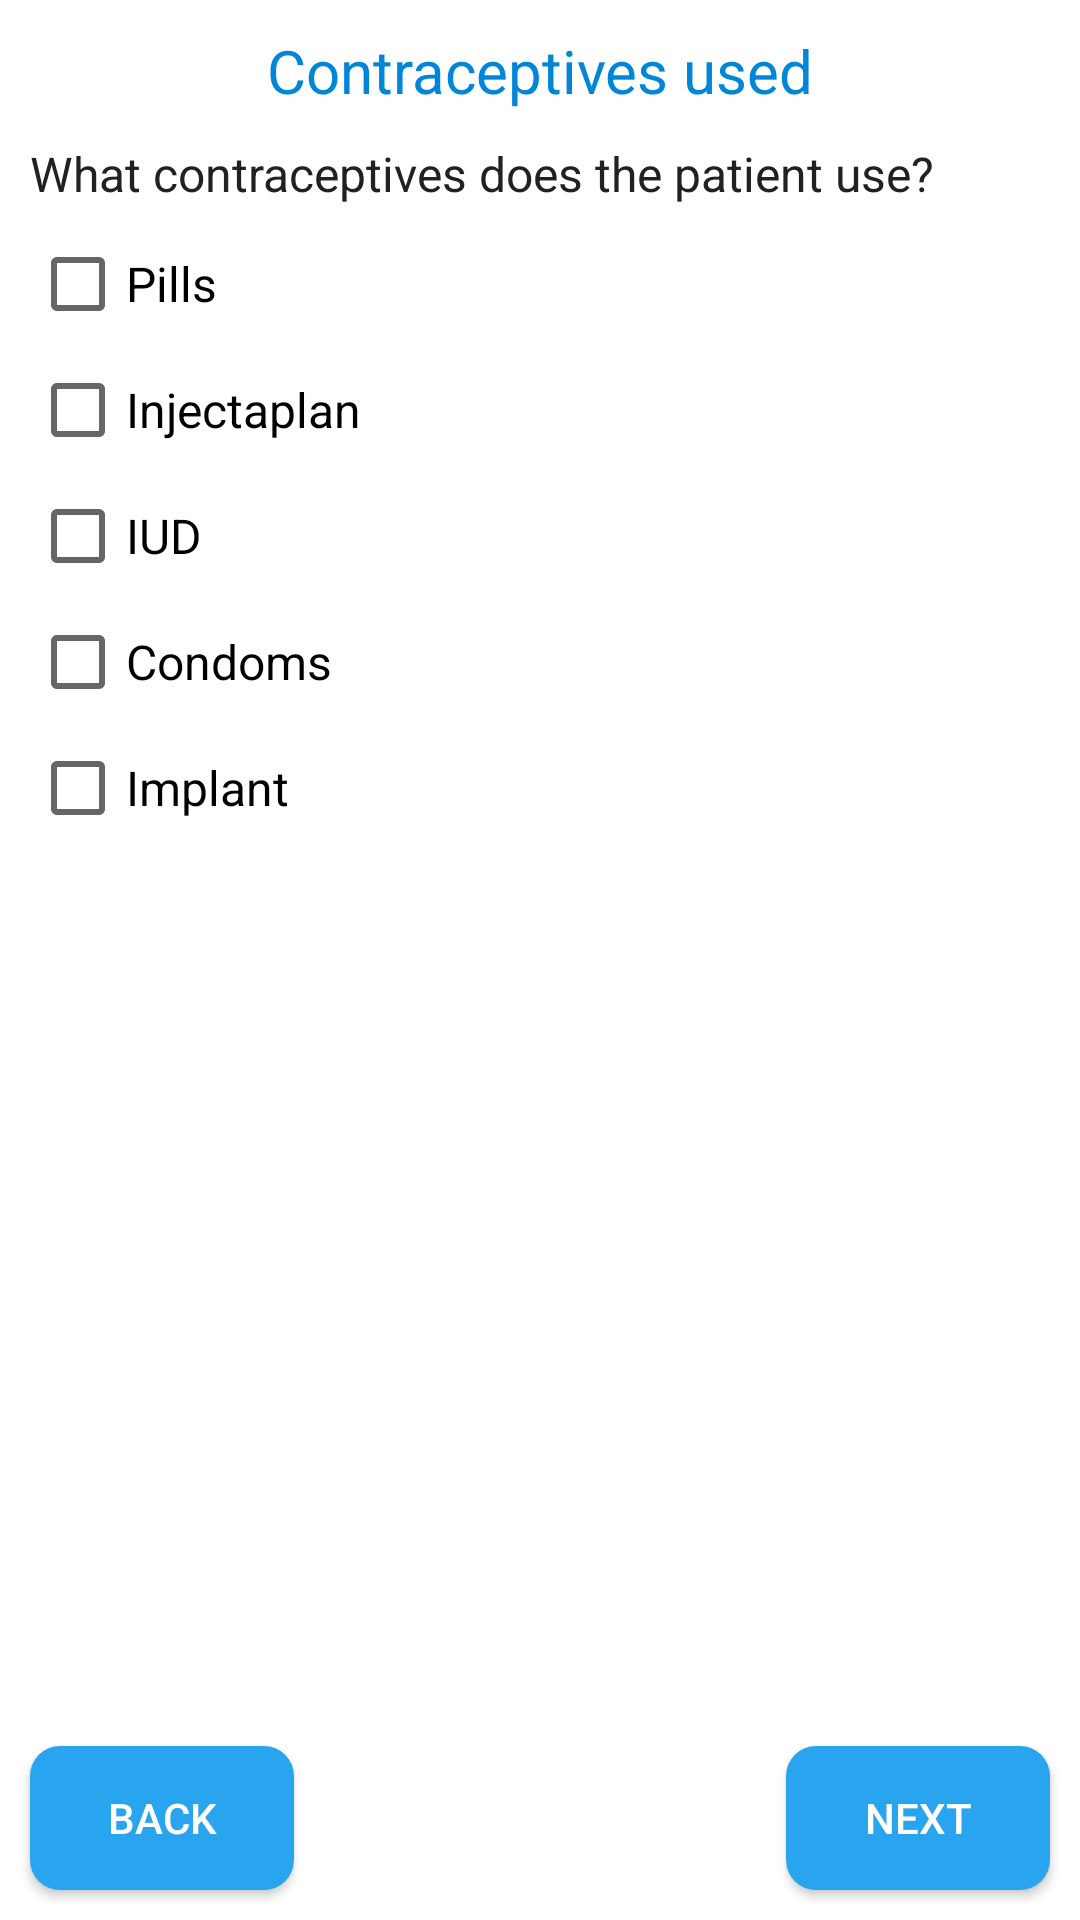

Android layout source for this screen:
<!-- AndroidManifest.xml: application theme AppTheme -->
<!-- res/layout/fragment_sixty.xml -->
<?xml version="1.0" encoding="utf-8"?>
<RelativeLayout xmlns:android="http://schemas.android.com/apk/res/android"
    xmlns:app="http://schemas.android.com/apk/res-auto"
    xmlns:tools="http://schemas.android.com/tools"
    android:layout_width="match_parent"
    android:layout_height="match_parent"
    android:background="@color/colorBackground"
    tools:context=".Fragments.FifthFragment">

    <RelativeLayout
        android:layout_width="match_parent"
        android:layout_height="match_parent"
        android:layout_above="@id/buttons">

        <ScrollView
            android:layout_width="match_parent"
            android:layout_height="match_parent"
            android:fadeScrollbars="true"
            android:scrollbars="none">

            <LinearLayout
                android:layout_width="match_parent"
                android:layout_height="wrap_content"
                android:layout_margin="10dp"
                android:orientation="vertical">


                <TextView
                    android:layout_width="match_parent"
                    android:layout_height="wrap_content"
                    android:gravity="center_horizontal"
                    android:text="Contraceptives used"
                    android:textColor="@color/colorPrimary"
                    android:textSize="20sp" />

                <TextView
                    android:layout_width="match_parent"
                    android:layout_height="wrap_content"
                    android:layout_marginTop="10dp"
                    android:text="What contraceptives does the patient use?"
                    android:textColor="@color/colorTextPrimary"
                    android:textSize="16sp" />

                <CheckBox
                    android:id="@+id/pills"
                    android:layout_width="wrap_content"
                    android:layout_height="wrap_content"
                    android:layout_marginTop="10dp"
                    android:textSize="16sp"
                    android:text="Pills" />

                <CheckBox
                    android:id="@+id/inj"
                    android:layout_width="wrap_content"
                    android:layout_height="wrap_content"
                    android:layout_marginTop="10dp"
                    android:textSize="16sp"
                    android:text="Injectaplan" />

                <CheckBox
                    android:id="@+id/iud"
                    android:layout_width="wrap_content"
                    android:layout_height="wrap_content"
                    android:layout_marginTop="10dp"
                    android:textSize="16sp"
                    android:text="IUD" />

                <CheckBox
                    android:id="@+id/cds"
                    android:layout_width="wrap_content"
                    android:layout_height="wrap_content"
                    android:layout_marginTop="10dp"
                    android:textSize="16sp"
                    android:text="Condoms" />

                <CheckBox
                    android:id="@+id/imp"
                    android:layout_width="wrap_content"
                    android:layout_height="wrap_content"
                    android:layout_marginTop="10dp"
                    android:textSize="16sp"
                    android:text="Implant" />



            </LinearLayout>

        </ScrollView>

    </RelativeLayout>

    <RelativeLayout
        android:id="@+id/buttons"
        android:layout_width="match_parent"
        android:layout_height="wrap_content"
        android:layout_alignParentBottom="true">

        <Button
            android:id="@+id/back"
            android:layout_width="wrap_content"
            android:layout_height="wrap_content"
            android:layout_margin="10dp"
            android:background="@drawable/primary_btn"
            android:text="Back"
            android:textColor="@color/colorBackground" />

        <Button
            android:id="@+id/next"
            android:layout_width="wrap_content"
            android:layout_height="wrap_content"
            android:layout_alignParentRight="true"
            android:layout_margin="10dp"
            android:background="@drawable/primary_btn"
            android:text="next"
            android:textColor="@color/colorBackground" />

    </RelativeLayout>

</RelativeLayout>
<!-- resources referenced by this layout -->
<resources>
  <color name="colorBackground">#FFFFFF</color>
  <color name="colorPrimary">#0086D8</color>
  <color name="colorTextPrimary">#212121</color>
  <!-- drawable primary_btn (drawable) -->
  <?xml version="1.0" encoding="utf-8"?>
  <selector xmlns:android="http://schemas.android.com/apk/res/android">
      <item android:state_enabled="false">
          <shape>
              <solid android:color="@color/colorLine" />
              <corners android:radius="10dp" />
          </shape>
      </item>
      <item>
          <shape>
              <solid android:color="#29A4EF" />
              <corners android:radius="10dp" />
          </shape>
      </item>
  </selector>
  <style name="AppTheme" parent="Theme.AppCompat.Light.NoActionBar">
          
          <item name="colorPrimary">@color/colorMainBlue</item>
          <item name="colorPrimaryDark">@color/colorMainBlue</item>
          <item name="colorAccent">@color/colorAccent</item>
          <item name="android:itemBackground">@color/colorBackground</item>
          <item name="android:itemTextAppearance">@style/CustomTextMenu</item>
      </style>
  <color name="colorLine">#c6c6c6</color>
  <color name="colorMainBlue">#0086D8</color>
  <color name="colorAccent">#0086D8</color>
  <style name="CustomTextMenu" parent="@android:style/TextAppearance.Widget.IconMenu.Item">
          <item name="android:textColor">@color/colorPrimary</item>
      </style>
</resources>
